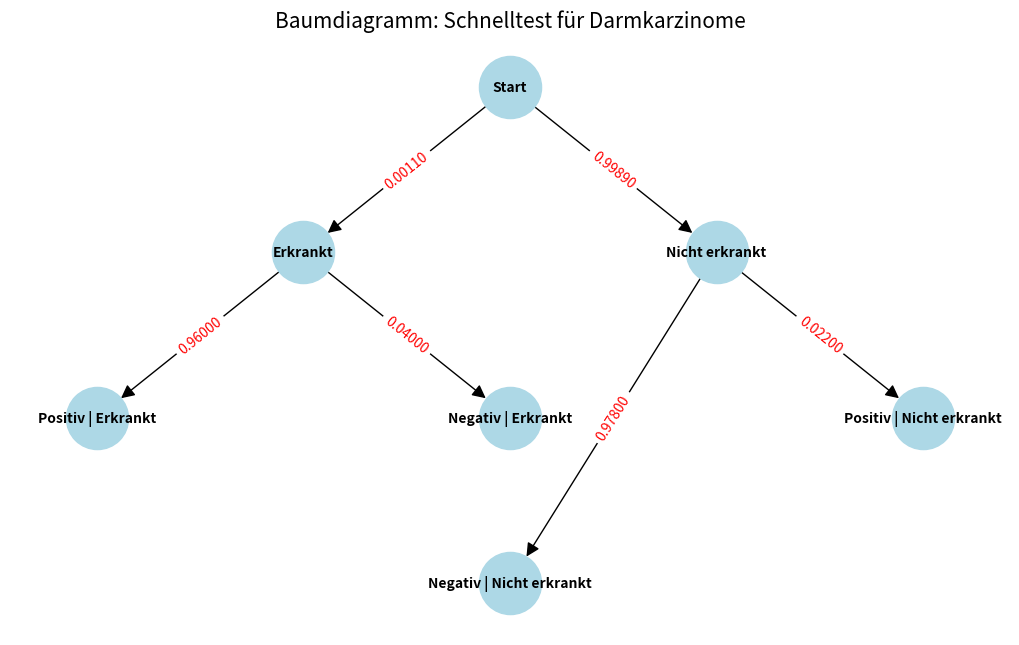

Here is the Python script that generated this plot:
import matplotlib.pyplot as plt
import networkx as nx

# Creating a directed graph
G = nx.DiGraph()

# Defining nodes and their positions
nodes = ["Start", "Erkrankt", "Nicht erkrankt", "Positiv | Erkrankt", "Negativ | Erkrankt", 
         "Positiv | Nicht erkrankt", "Negativ | Nicht erkrankt"]
positions = {"Start": (0, 0), "Erkrankt": (-1, -1), "Nicht erkrankt": (1, -1), 
             "Positiv | Erkrankt": (-2, -2), "Negativ | Erkrankt": (0, -2), 
             "Positiv | Nicht erkrankt": (2, -2), "Negativ | Nicht erkrankt": (0, -3)}

# Adding nodes to the graph
G.add_nodes_from(nodes)

# Adding edges to the graph
G.add_edge("Start", "Erkrankt", weight=0.00110)  # Probability of being ill
G.add_edge("Start", "Nicht erkrankt", weight=0.99890)  # Probability of not being ill
G.add_edge("Erkrankt", "Positiv | Erkrankt", weight=0.9600)  # True positive rate
G.add_edge("Erkrankt", "Negativ | Erkrankt", weight=0.0400)  # False negative rate
G.add_edge("Nicht erkrankt", "Positiv | Nicht erkrankt", weight=0.0220)  # False positive rate
G.add_edge("Nicht erkrankt", "Negativ | Nicht erkrankt", weight=0.9780)  # True negative rate

# Drawing the graph
plt.figure(figsize=(10, 6))
nx.draw(G, pos=positions, with_labels=True, node_size=2000, node_color="lightblue", font_size=10, font_weight="bold", arrowsize=20)
nx.draw_networkx_edge_labels(G, pos=positions, edge_labels={(u, v): f"{d['weight']:.5f}" for u, v, d in G.edges(data=True)}, font_color='red')
plt.title("Baumdiagramm: Schnelltest für Darmkarzinome", size=15)
plt.show()
